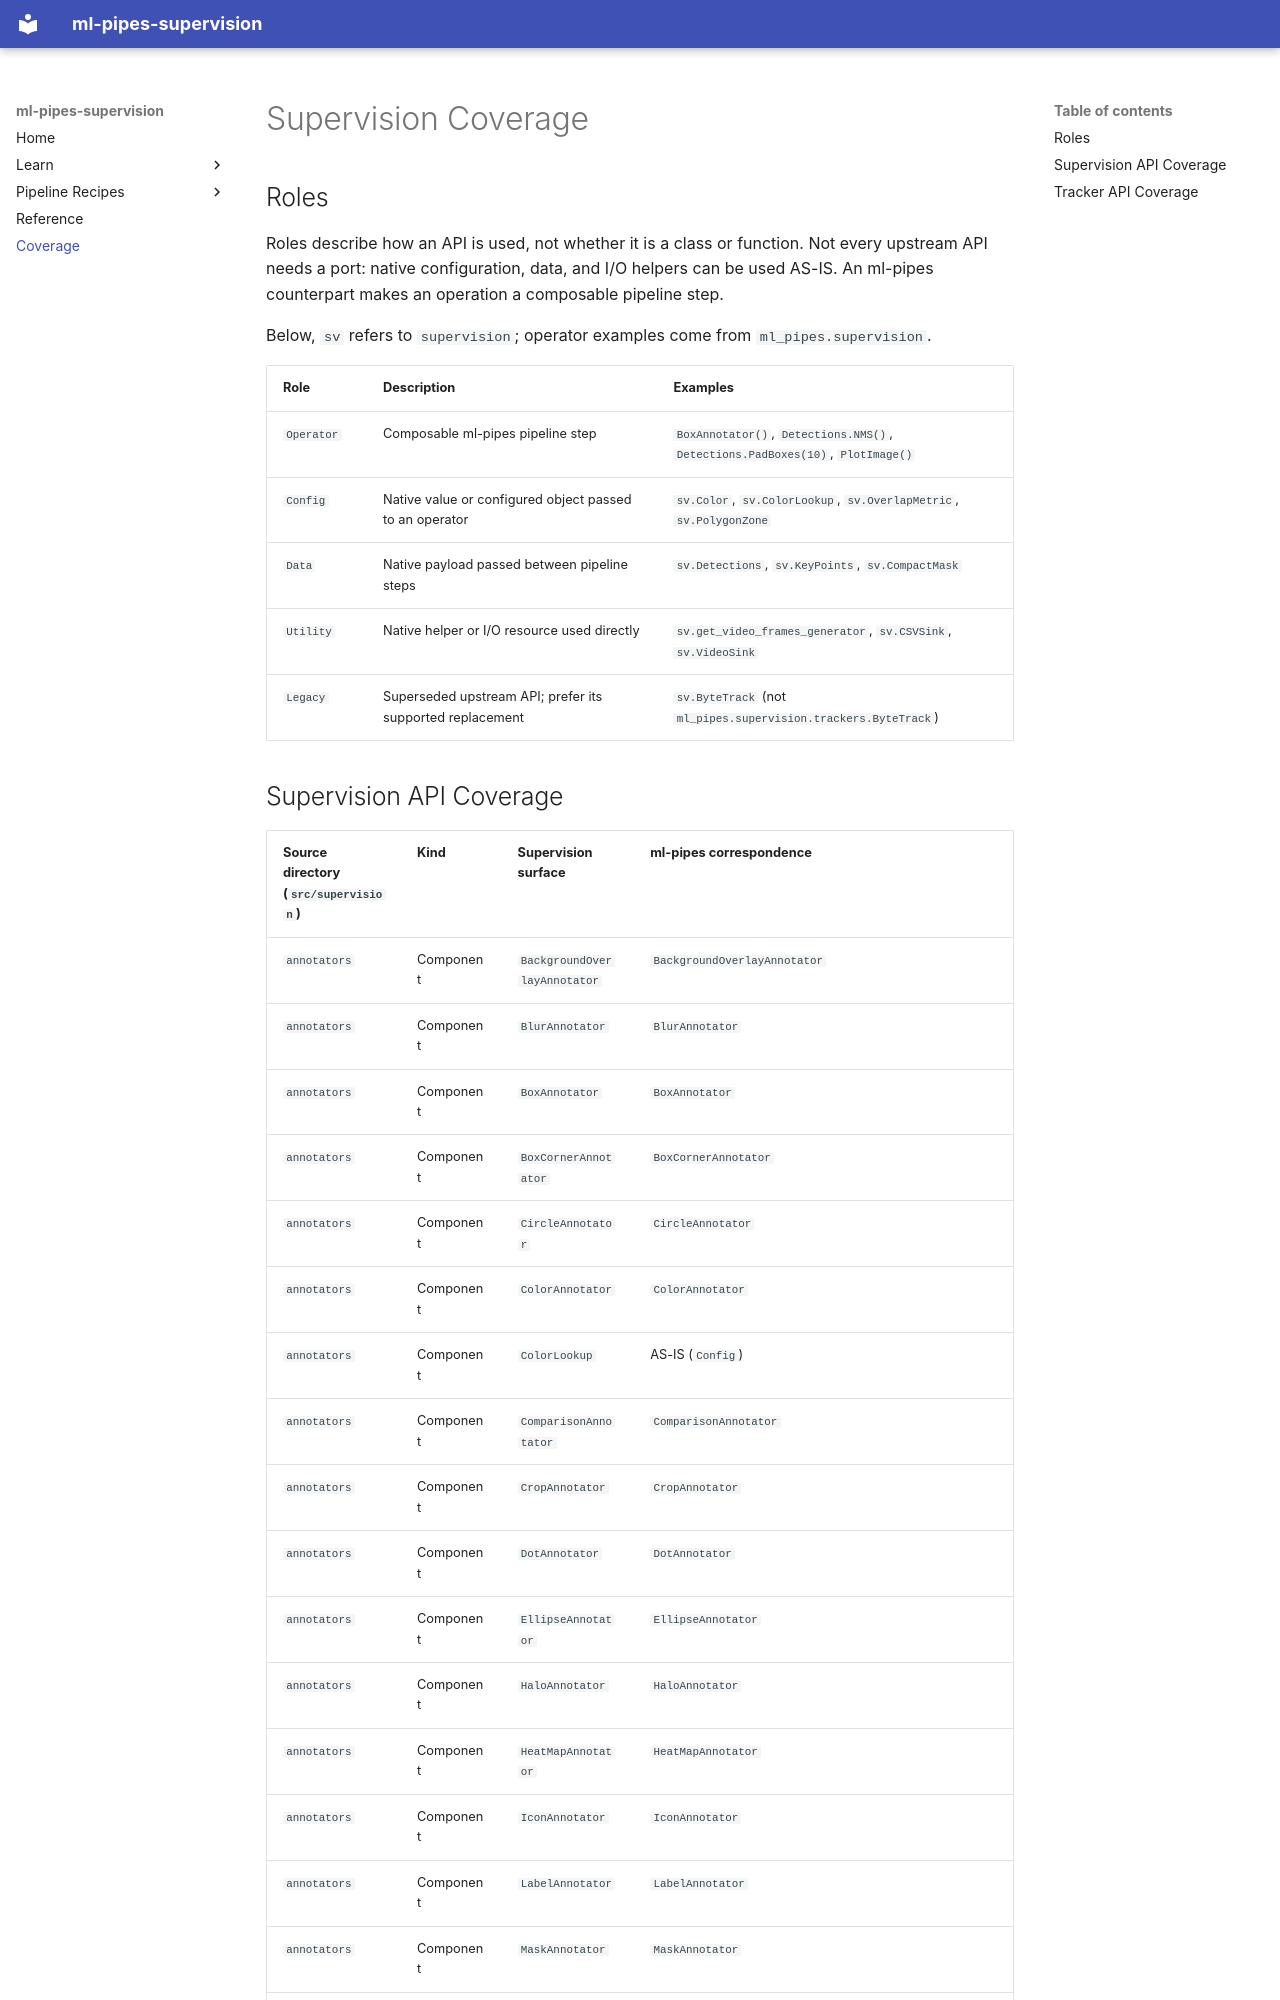

repository: trained-by-humans/ml-pipes-supervision · page: coverage/index.html · generator: mkdocs

---
title: Supervision and Tracker API Coverage
description: >-
  Compare Supervision and Roboflow tracker APIs with ml-pipes operators, distinguishing pipeline steps, native configuration and data, and unsupported APIs.
---

# Supervision Coverage

## Roles

Roles describe how an API is used, not whether it is a class or function.
Not every upstream API needs a port: native configuration, data, and I/O helpers
can be used AS-IS. An ml-pipes counterpart makes an operation a composable
pipeline step.

Below, `sv` refers to `supervision`; operator examples come from
`ml_pipes.supervision`.

| Role | Description | Examples |
|---|---|---|
| `Operator` | Composable ml-pipes pipeline step | `BoxAnnotator()`, `Detections.NMS()`, `Detections.PadBoxes(10)`, `PlotImage()` |
| `Config` | Native value or configured object passed to an operator | `sv.Color`, `sv.ColorLookup`, `sv.OverlapMetric`, `sv.PolygonZone` |
| `Data` | Native payload passed between pipeline steps | `sv.Detections`, `sv.KeyPoints`, `sv.CompactMask` |
| `Utility` | Native helper or I/O resource used directly | `sv.get_video_frames_generator`, `sv.CSVSink`, `sv.VideoSink` |
| `Legacy` | Superseded upstream API; prefer its supported replacement | `sv.ByteTrack` (not `ml_pipes.supervision.trackers.ByteTrack`) |
